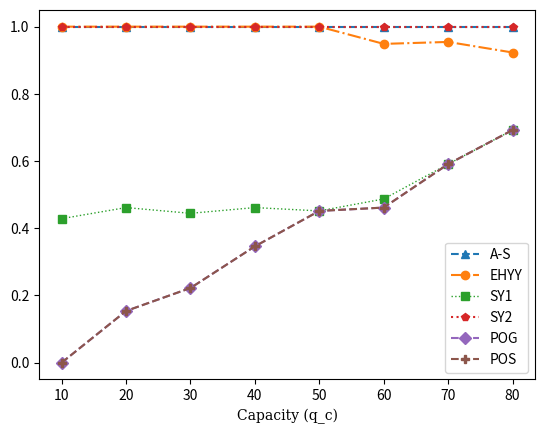

Write the Python code that produced this figure.
import matplotlib.pyplot as plt

hfont = {'fontname':'serif'}
x = [10,20,30,40,50,60,70,80]
az = [1,1,1,1,1,1,1,1]
ehyy = [1, 1, 1, 1, 1, 0.9487179487179487, 0.9545454545454546, 0.9230769230769231]
sy1 = [0.42857142857142855, 0.46153846153846156, 0.4444444444444444, 0.46153846153846156, 0.45161290322580644, 0.48717948717948717, 0.5909090909090909, 0.6923076923076923]

sy2 = [1,1,1,1,1,1,1,1]
pog = [0.0, 0.15384615384615385, 0.2222222222222222, 0.34615384615384615, 0.45161290322580644, 0.46153846153846156, 0.5909090909090909, 0.6923076923076923]

pos = [0.0, 0.15384615384615385, 0.2222222222222222, 0.34615384615384615, 0.45161290322580644, 0.46153846153846156, 0.5909090909090909, 0.6923076923076923]

plt.plot(x,az, label = "A-S", linestyle = '--', marker = '^')
plt.plot(x,ehyy, label = "EHYY",linestyle = '-.', marker = 'o')
plt.plot(x,sy1, label = "SY1",alpha = 1,lw = 1,linestyle = ':', marker = 's')
plt.plot(x,sy2, label = "SY2",linestyle = 'dotted', marker = 'p')
plt.plot(x,pog, label = "POG",linestyle = '--', marker = 'D')
plt.plot(x,pos, label = "POS",linestyle = '--', marker = 'P')
plt.xlabel("Capacity (q_c)",**hfont)
plt.legend()
plt.show()

